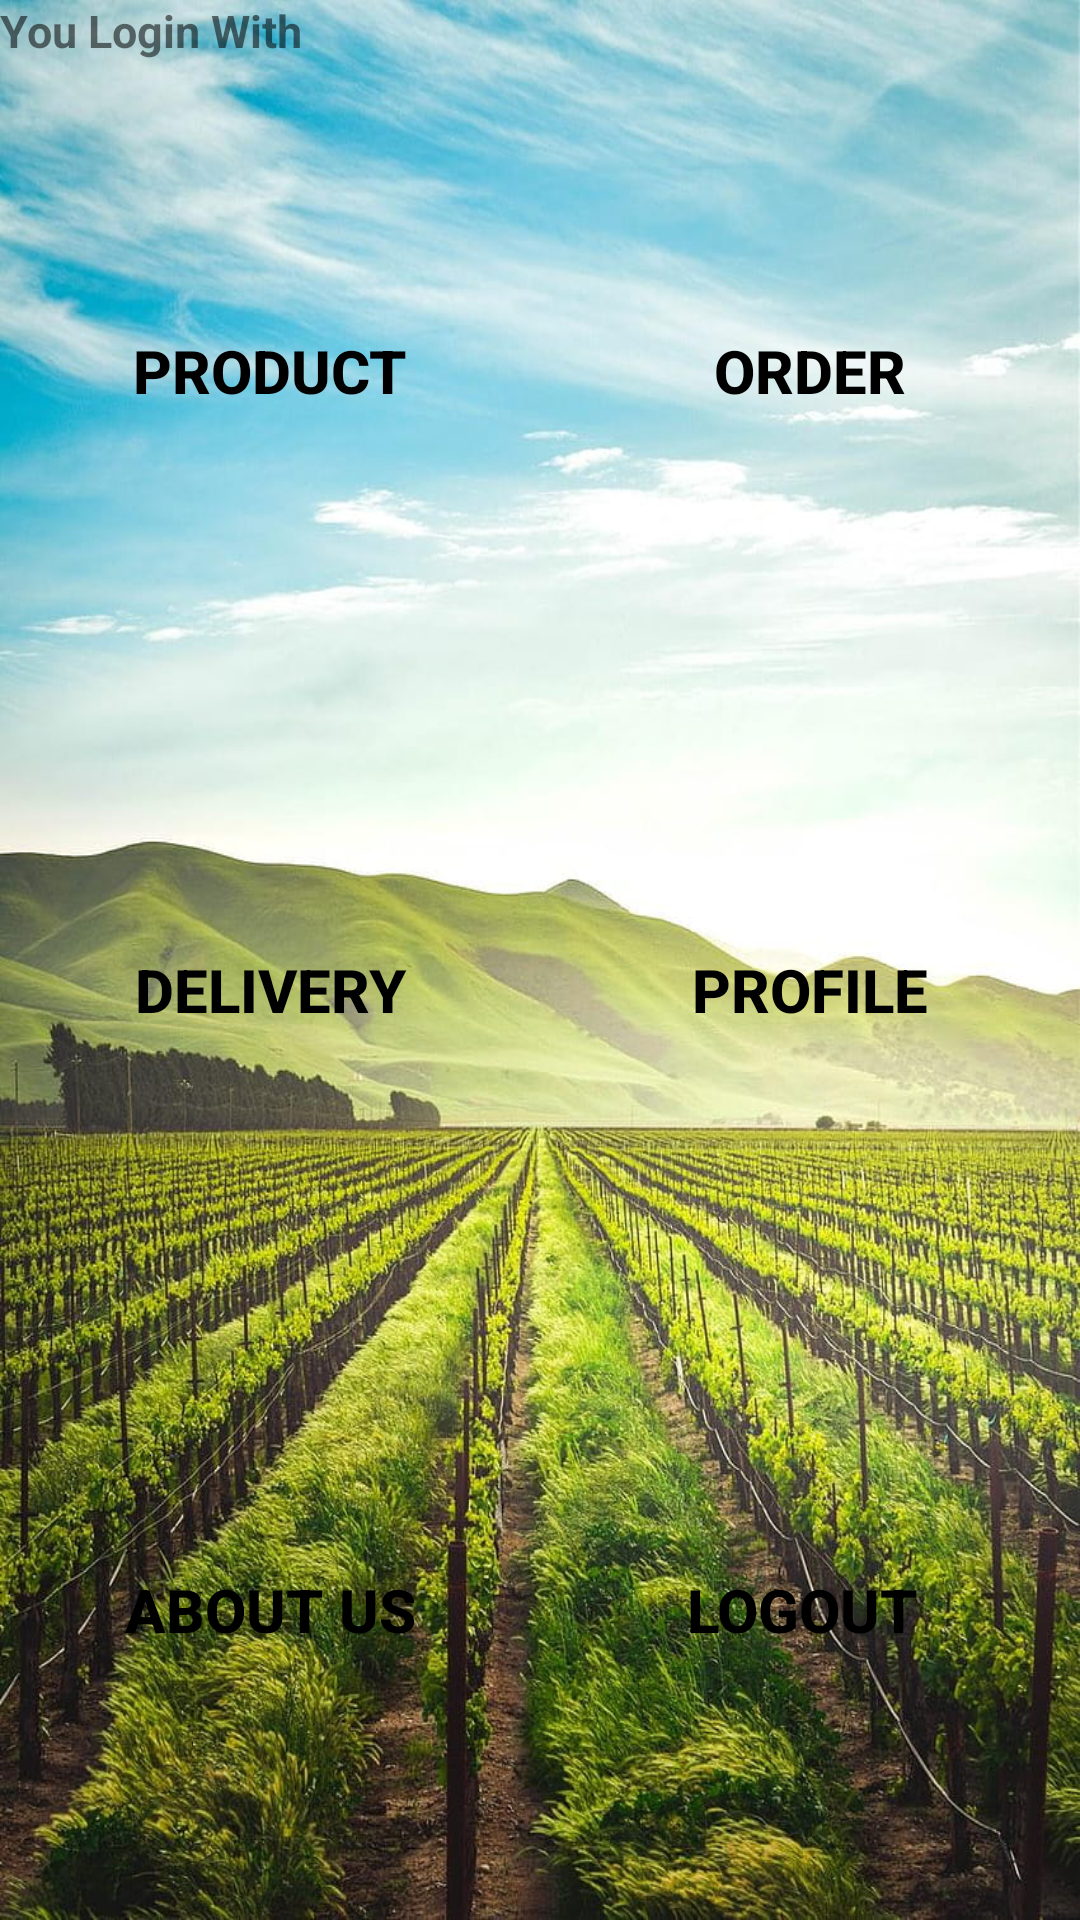

Write the Android layout XML for this screen, with the resource values it uses.
<!-- AndroidManifest.xml: application theme Theme.FarmerAPP -->
<!-- res/layout/activity_customer_home_page.xml -->
<?xml version="1.0" encoding="utf-8"?>
<LinearLayout xmlns:android="http://schemas.android.com/apk/res/android"
    xmlns:tools="http://schemas.android.com/tools"
    android:layout_width="match_parent"
    android:layout_height="match_parent"
    android:background="@drawable/logo"
    android:layout_margin="5dp"
    android:orientation="vertical"
    >


    <LinearLayout
        android:layout_width="match_parent"
        android:layout_height="wrap_content"

        android:orientation="horizontal">
        <TextView
            android:layout_width="wrap_content"
            android:layout_height="wrap_content"
            android:text="You Login With "
            android:textSize="15dp"
            android:layout_gravity="center"
            android:gravity="center"
            android:textStyle="bold"
            />
        <TextView
            android:layout_width="wrap_content"
            android:layout_height="wrap_content"
            android:textSize="15dp"
            android:textStyle="bold"
            android:id="@+id/txt_id"
            />

    </LinearLayout>
    <LinearLayout
        android:layout_width="match_parent"
        android:layout_height="wrap_content"
        android:orientation="horizontal"
        android:layout_weight="1">

        <Button
            android:id="@+id/productdisplay"
            android:layout_width="match_parent"
            android:layout_height="match_parent"
            android:layout_gravity="center"
            android:layout_margin="10dp"
            android:layout_weight="1"
            android:background="@drawable/buttonstyle"
            android:text="Product"
            android:textColor="@color/black"
            android:textSize="20dp"
            android:textStyle="bold"></Button>
        <Button
            android:id="@+id/shirt"
            android:layout_width="match_parent"
            android:layout_height="match_parent"
            android:layout_gravity="center"
            android:layout_margin="10dp"
            android:layout_weight="1"
            android:textColor="@color/black"
            android:textSize="20dp"
            android:textStyle="bold"
            android:background="@drawable/buttonstyle"
            android:text="Order"></Button>
    </LinearLayout>

    <LinearLayout
        android:layout_width="match_parent"
        android:layout_height="wrap_content"
        android:orientation="horizontal"
        android:layout_weight="1">

        <Button
            android:id="@+id/topa"
            android:layout_width="match_parent"
            android:layout_height="match_parent"
            android:layout_gravity="center"
            android:layout_margin="10dp"
            android:layout_weight="1"
            android:background="@drawable/buttonstyle"

            android:text="Delivery"
            android:textColor="@color/black"
            android:textSize="20dp"
            android:textStyle="bold"></Button>

        <Button
            android:id="@+id/profile"
            android:layout_width="match_parent"
            android:layout_height="match_parent"
            android:layout_gravity="center"
            android:layout_margin="10dp"
            android:layout_weight="1"
            android:background="@drawable/buttonstyle"

            android:text="Profile"
            android:textColor="@color/black"
            android:textSize="20dp"
            android:textStyle="bold"></Button>
    </LinearLayout>

    <LinearLayout
        android:layout_width="match_parent"
        android:layout_height="wrap_content"
        android:orientation="horizontal"
        android:layout_weight="1">

        <Button
            android:id="@+id/aboutus"
            android:layout_width="match_parent"
            android:layout_height="match_parent"
            android:layout_gravity="center"
            android:layout_margin="10dp"
            android:layout_weight="1"
            android:background="@drawable/buttonstyle"

            android:text="About Us"
            android:textColor="@color/black"
            android:textSize="20dp"
            android:textStyle="bold"></Button>

        <Button
            android:id="@+id/logout"
            android:layout_width="match_parent"
            android:layout_height="match_parent"
            android:layout_gravity="center"
            android:layout_margin="10dp"
            android:layout_weight="1"
            android:background="@drawable/buttonstyle"

            android:text="Logout "
            android:textColor="@color/black"
            android:textSize="20dp"
            android:textStyle="bold"></Button>
    </LinearLayout>


</LinearLayout>
<!-- resources referenced by this layout -->
<resources>
  <color name="black">#FF000000</color>
  <!-- drawable logo: jpg bitmap (drawable, 231351 bytes) -->
  <style name="Theme.FarmerAPP" parent="Theme.MaterialComponents.DayNight.DarkActionBar">
          
          <item name="colorPrimary">@color/purple_500</item>
          <item name="colorPrimaryVariant">@color/purple_700</item>
          <item name="colorOnPrimary">@color/white</item>
          
          <item name="colorSecondary">@color/teal_200</item>
          <item name="colorSecondaryVariant">@color/teal_700</item>
          <item name="colorOnSecondary">@color/black</item>
          
          <item name="android:statusBarColor">?attr/colorPrimaryVariant</item>
          
      </style>
  <color name="purple_500">#ADFF2F</color>
  <color name="purple_700">#FF3700B3</color>
  <color name="white">#FFFFFFFF</color>
  <color name="teal_200">#FF03DAC5</color>
  <color name="teal_700">#FF018786</color>
</resources>
